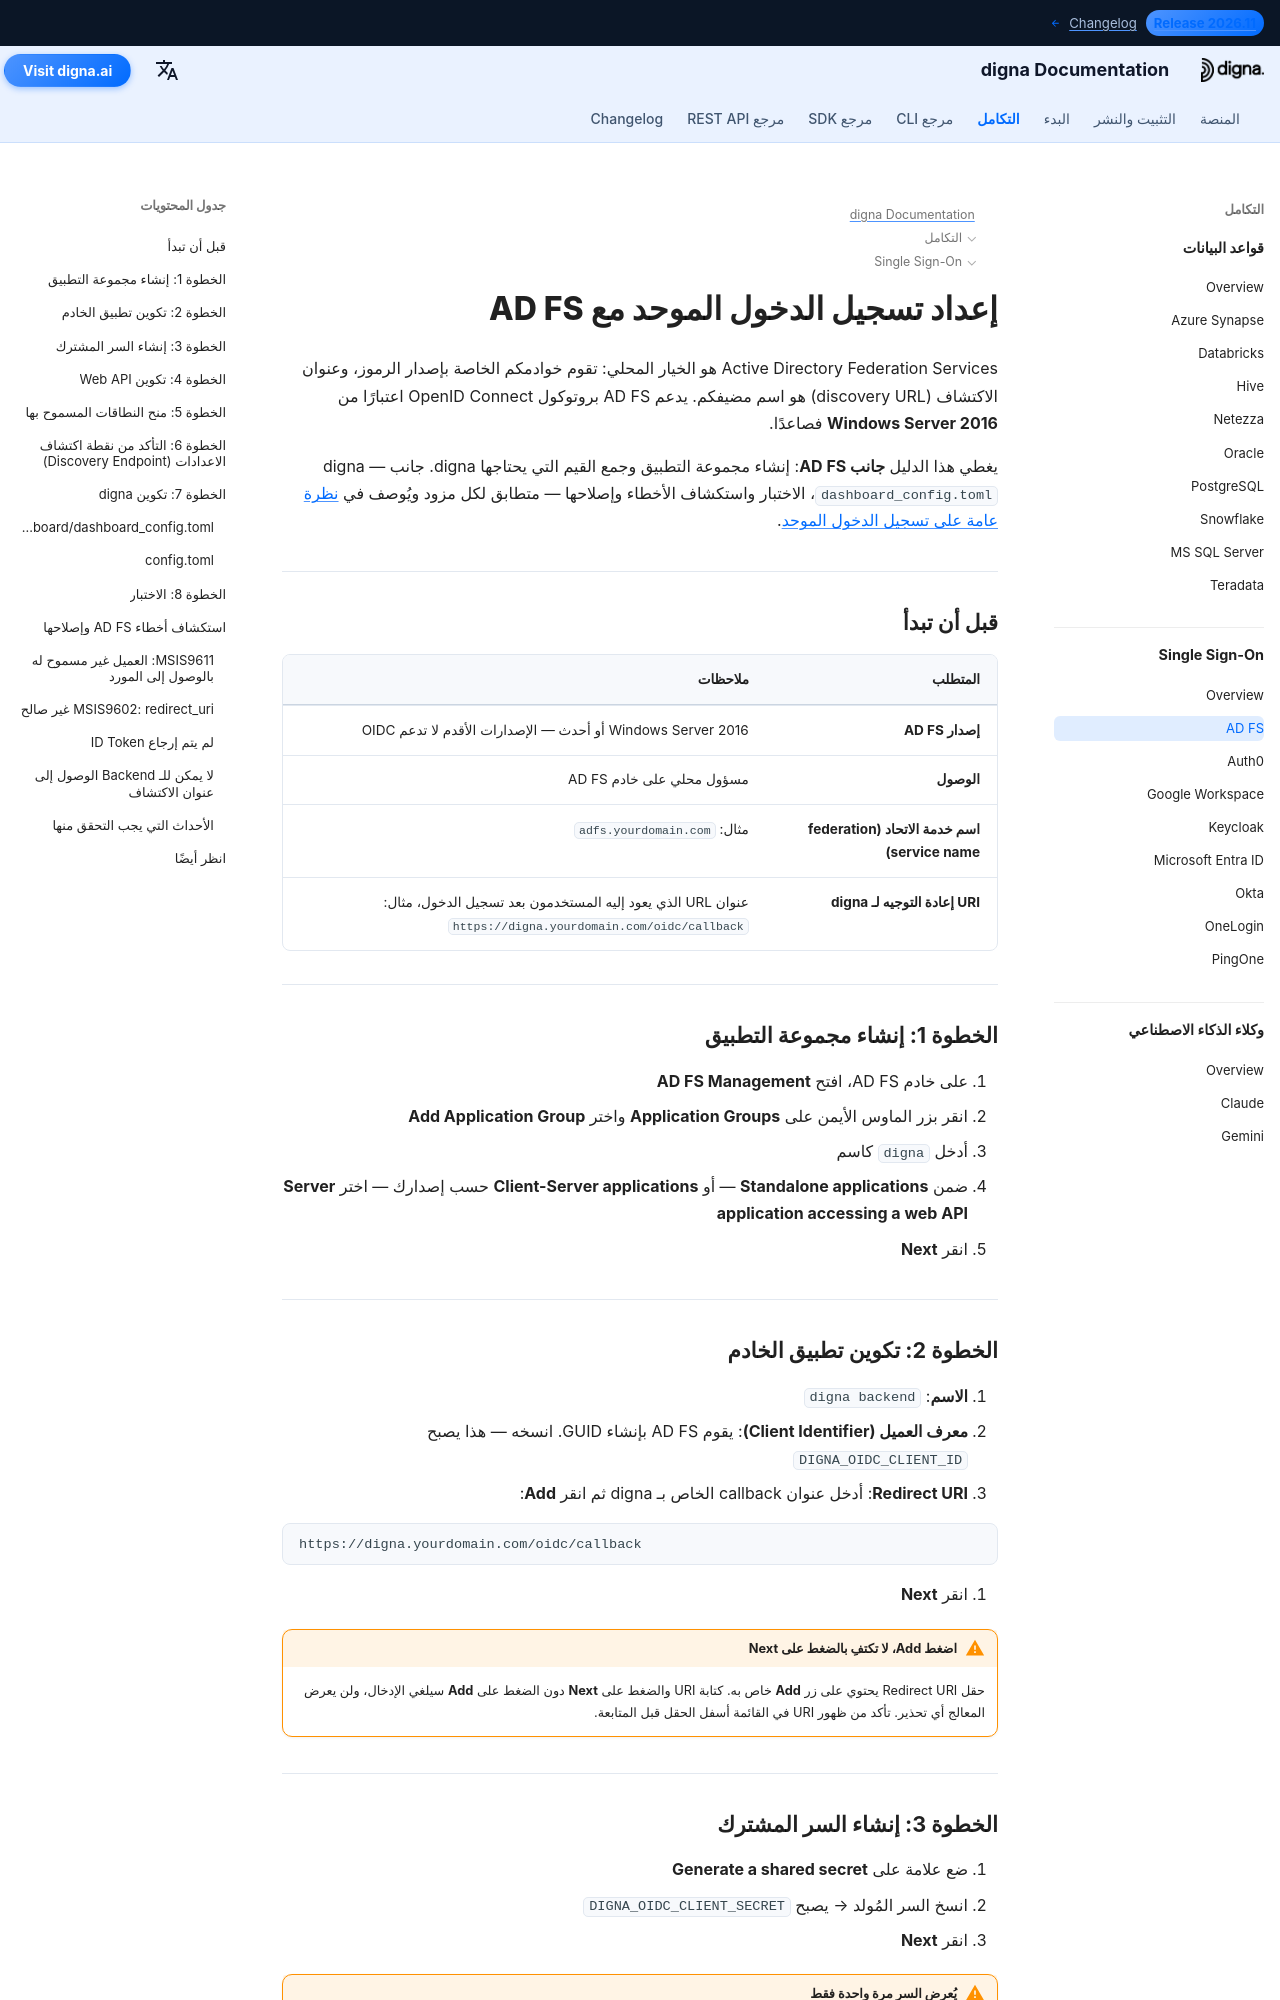

repository: dignaai/digna-docs · page: ar/sso/adfs_sso_guide/index.html · generator: mkdocs

---
title: AD FS SSO – تكامل تسجيل الدخول الموحد | توثيق digna
description: تكوين تسجيل الدخول الموحد لـ digna باستخدام Active Directory Federation Services عبر OpenID Connect — مجموعة التطبيق، تطبيق الخادم، السر المشترك، النطاقات المسموح بها وتكوين digna المطابق.
image: /assets/logo_square.png
keywords: digna sso, adfs sso, خدمات توحيد الدليل النشط, adfs oidc, مجموعة التطبيق, openid connect, مزود هوية محلي
---

# إعداد تسجيل الدخول الموحد مع AD FS

Active Directory Federation Services هو الخيار المحلي: تقوم خوادمكم الخاصة بإصدار الرموز، وعنوان الاكتشاف (discovery URL) هو اسم مضيفكم. يدعم AD FS بروتوكول OpenID Connect اعتبارًا من **Windows Server 2016** فصاعدًا.

يغطي هذا الدليل **جانب AD FS**: إنشاء مجموعة التطبيق وجمع القيم التي يحتاجها digna. جانب digna — `dashboard_config.toml`، الاختبار واستكشاف الأخطاء وإصلاحها — متطابق لكل مزود ويُوصف في [نظرة عامة على تسجيل الدخول الموحد](overview.md).

---

## قبل أن تبدأ

| المتطلب | ملاحظات |
|---|---|
| **إصدار AD FS** | Windows Server 2016 أو أحدث — الإصدارات الأقدم لا تدعم OIDC |
| **الوصول** | مسؤول محلي على خادم AD FS |
| **اسم خدمة الاتحاد (federation service name)** | مثال: `adfs.yourdomain.com` |
| **URI إعادة التوجيه لـ digna** | عنوان URL الذي يعود إليه المستخدمون بعد تسجيل الدخول، مثال: `https://digna.yourdomain.com/oidc/callback` |

---

## الخطوة 1: إنشاء مجموعة التطبيق

1. على خادم AD FS، افتح **AD FS Management**
2. انقر بزر الماوس الأيمن على **Application Groups** واختر **Add Application Group**
3. أدخل `digna` كاسم
4. ضمن **Standalone applications** — أو **Client-Server applications** حسب إصدارك — اختر **Server application accessing a web API**
5. انقر **Next**

---
